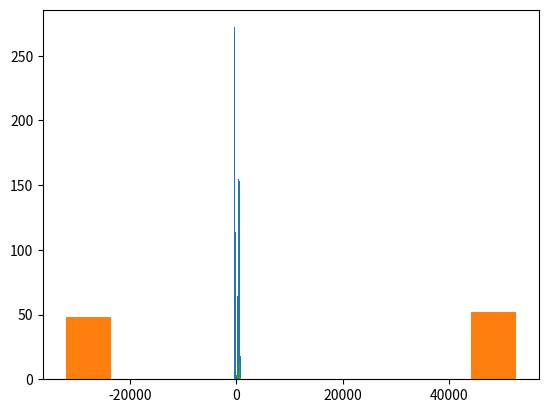

The matplotlib source for this figure:
# Exercise 4

# 4a. Make a function that takes a population size n and a number of drug users d and returns a list of size n 
# with d True values and n - d False values. The Trues represent drug users, the Falses represent non-drug users. 


import random


def simulate_drug_use(n, d):

    # n = population size
    # d = number of true drug users in the population 

    drug_users = [True for n in range(d)] 
    non_drug_users = [False for n in range(n - d)]
    drug_users = drug_users + non_drug_users
    random.shuffle(drug_users)
    return drug_users


# Test the above function (can take out)


print(simulate_drug_use(100, 50))


# 4b. Make a function that selects a sample of size s (think: study participants) from such a population and returns that 
# sample's responses to the protocol from the slides. In particular, for each study participant, they flip a coin 
# (choose one of two paths randomly with equal probability). If they flip "heads", they flip a coin and either report 
# True or False (with equal probability). If instead, they flip "tails", they report their drug use status (True or False). 
# (Hint: You can select a sample of a population using random.sample (Links to an external site.).) 
 

def simulate_sample_response(n, d, s):
    
    # n = population size
    # d = number of true drug users in the population 
    # s = sample size
    
    drug_use_response = simulate_drug_use(n, d) # List of drug use in populaiton 
    sample = random.sample(drug_use_response, s) # Randomly select a list of drug use in sample of 50 


    for s in range(0, len(sample)): 
        s = random.randint(0, 1)  
        heads = 0
        tails = 0
        if (s == 0):
            return random.choices([True,False], weights=(50, 50), k=len(sample))
        else:
            return sample
        


# Test the above function (can take out)


print(simulate_sample_response(1000, 100, 50))



# 4c. Make a function that takes parameters for the total population, the true number of drug users in the population,
# the sample size, and returns the estimated number of drug users in the population that would be predicted using
# such a sample and the randomized response protocol. (Hint: recall from class that the E[yes] = 0.25 + 0.5p,
# where p is the fraction of drug users; use the measured yes rate to predict the fraction.)


def predict_drug_user_fraction(n, d, s):

    # n = population size
    # d = number of true drug users in the population 
    # s = sample size

    sample = simulate_sample_response(n, d, s)
    espected_drug_users = sample.count(True)
    espected_drug_users_rate = espected_drug_users/s

    fraction_estimated_drug_users = (espected_drug_users_rate - 0.25)/0.5
    return fraction_estimated_drug_users


# 4d. Suppose that we have a population of 1000 people, 100 of whom are drug users and we do a survey using this
# protocol that samples 50 people from the total population. What is the estimated number of drug users you get
# from such an approach?

fraction_estimated_drug_users = predict_drug_user_fraction(1000, 100, 50)
print(fraction_estimated_drug_users)
# Output: 0.54

estimated_drug_users = fraction_estimated_drug_users*1000
print(estimated_drug_users)
# Output: 540


# 4e. Your results in part d will obviously depend on which 50 people you surveyed and how their coin-flips worked out.
# To get a sense of the distribution, repeat the experiment many times (justify how you decided how many was enough in
# your readme; 2 points) and plot a histogram showing the predictions (4 points).


 # justify the number
number_of_trials = 1000

result_4e = []
for trials in range(number_of_trials):
    fraction_estimated_drug_users = predict_drug_user_fraction(1000, 100, 50)
    estimated_drug_users = fraction_estimated_drug_users*1000
    result_4e.append(estimated_drug_users)    
print(result_4e)

from matplotlib import pyplot as plt

plt.hist(result_4e)


# 4f. Repeat parts d and e but with a population of 100_000 people, 10_000 drug users and sampling 5_000 people;
# i.e. with everything scaled up by a factor of 100. (5 points) How do your results compare? (3 points)

fraction_estimated_drug_users = predict_drug_user_fraction(100000, 10000, 5000)
print(fraction_estimated_drug_users)
# Output: -0.4908

estimated_drug_users = fraction_estimated_drug_users*100000
print(estimated_drug_users)
# Output: -49080.0


# justify the number
number_of_trials = 100

result_4f = []
for trials in range(number_of_trials):
    fraction_estimated_drug_users = predict_drug_user_fraction(100000, 10000, 5000)
    estimated_drug_users = fraction_estimated_drug_users*100000
    result_4f.append(estimated_drug_users)    
print(result_4f)

plt.hist(result_4f)


# 4g. Repeat parts d and e but with 500 drug users in a population of 1_000 and sampling 50 people. i.e.
# with the smaller population but with higher drug usage rates. (5 points) How do your results compare? (3 points)


fraction_estimated_drug_users = predict_drug_user_fraction(1000, 500, 50)
print(fraction_estimated_drug_users)
# Output: 0.38

estimated_drug_users = fraction_estimated_drug_users*1000
print(estimated_drug_users)
# Output: 380

random.seed(100) # justify the number
number_of_trials = 100

result_4g = []
for trials in range(number_of_trials):
    fraction_estimated_drug_users = predict_drug_user_fraction(1000, 500, 50)
    estimated_drug_users = fraction_estimated_drug_users*1000
    result_4g.append(estimated_drug_users)    
print(result_4g)

plt.hist(result_4g)
